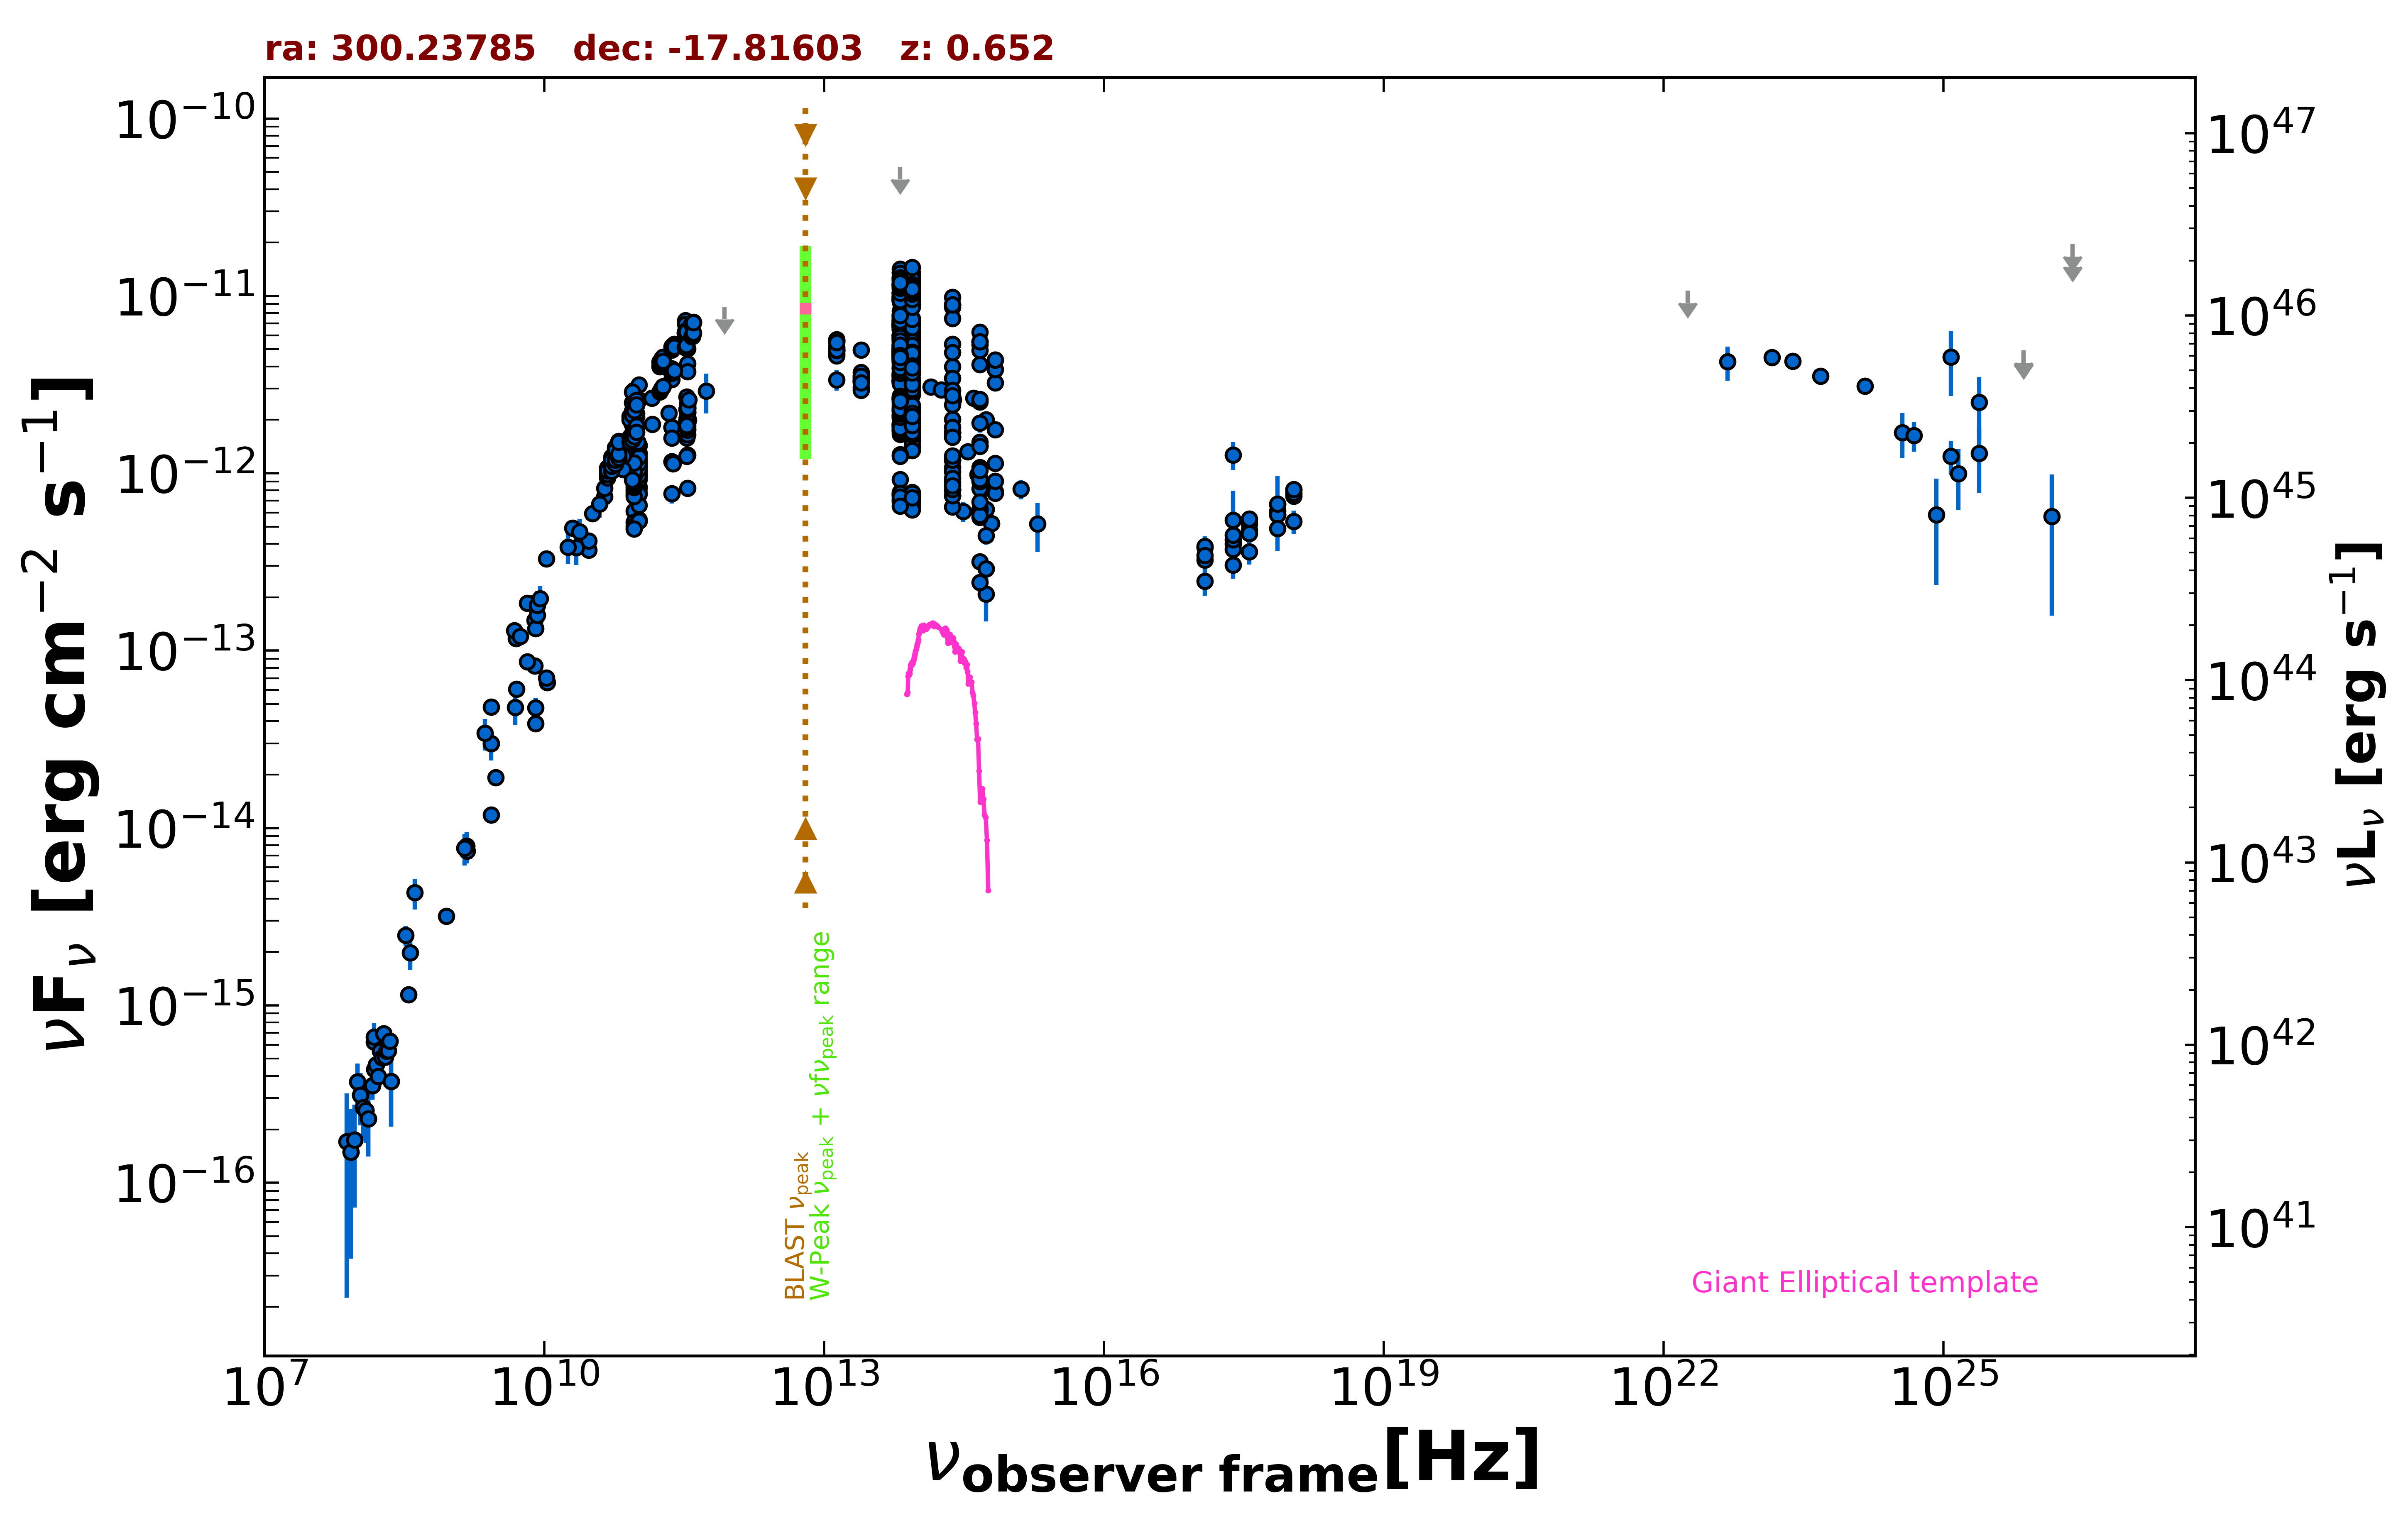

The data file committed next to this chart (first rows):
freq., flux, err_flux, MJD_start, MJD_end, flag, catalog, reference
1.400e+09, 7.701e-15, 2.310e-16, 55000, 55000, , NVSS, Condon et al. 1998  AJ  115  1693
8.870e+08, 3.176e-15, 2.270e-16, 55000, 55000, , RACS, Hale et al. 2021  PASA  38  e058
3.000e+09, 1.926e-14, 5.500e-17, 55000, 55000, , VLASSQL, Gordon et al. 2021  ApJS  255  30
2.418e+17, 5.453e-13, 2.529e-13, 55000, 55000, , XMMSL2, Saxton et al. 2008  A&A  480  611
7.253e+17, 6.677e-13, 3.017e-13, 55000, 55000, , XMMSL2, Saxton et al. 2008  A&A  480  611
2.418e+17, 1.269e-12, 2.265e-13, 55000, 55000, , RASS, Boller et al. 2016  A&A  103  1
2.418e+17, 4.008e-13, 2.800e-14, 54039, 54929, , 1OUSX, Giommi et al. in preparation
1.209e+17, 3.235e-13, 2.600e-14, 54039, 54929, , 1OUSX, Giommi et al. in preparation
3.627e+17, 4.781e-13, 2.990e-14, 54039, 54929, , 1OUSX, Giommi et al. in preparation
7.253e+17, 6.116e-13, 2.475e-14, 54039, 54929, , 1OUSX, Giommi et al. in preparation
1.088e+18, 7.431e-13, 5.370e-14, 54039, 54929, , 1OUSX, Giommi et al. in preparation
7.253e+17, 5.865e-13, 2.380e-14, 55000, 55000, , 2SXPS, Evans et al. 2020  ApJS  247  54
1.209e+17, 3.813e-13, 3.070e-14, 55000, 55000, , 2SXPS, Evans et al. 2020  ApJS  247  54
3.627e+17, 5.197e-13, 3.455e-14, 55000, 55000, , 2SXPS, Evans et al. 2020  ApJS  247  54
1.088e+18, 8.050e-13, 5.725e-14, 55000, 55000, , 2SXPS, Evans et al. 2020  ApJS  247  54
2.418e+17, 3.734e-13, 6.750e-14, 55000, 55000, , IPC2E, Harris et al. 1990  VizieR  IX/13/2e
1.500e+08, 6.228e-16, 6.255e-17, 55000, 55000, , TGSS150, Intema et al. 2017  A&A  598  A781
3.520e+08, 1.148e-15, 9.500e-18, 55000, 55000, , WISH352, De Bruce et al. 2002  A&A  394  59
5.000e+09, 1.174e-13, 5.850e-15, 55000, 55000, , AT20G, Murphy et al. 2010  MNRAS  402  2403
8.000e+09, 1.864e-13, 9.400e-15, 55000, 55000, , AT20G, Murphy et al. 2010  MNRAS  402  2403
2.000e+10, 4.922e-13, 2.460e-14, 55000, 55000, , AT20G, Murphy et al. 2010  MNRAS  402  2403
8.400e+09, 1.801e-13, 0.000e+00, 55000, 55000, , CRATES, Healey et al. 2007  ApJS  171  61
8.085e+09, 3.881e-14, 2.425e-15, 55000, 55000, , KUEHR, Kuehr et al. 1981  A&AS  45  367
1.480e+09, 7.400e-15, 4.440e-16, 55000, 55000, , KUEHR, Kuehr et al. 1981  A&AS  45  367
7.875e+09, 8.190e-14, 5.510e-15, 55000, 55000, , KUEHR, Kuehr et al. 1981  A&AS  45  367
2.700e+09, 2.997e-14, 1.890e-15, 55000, 55000, , KUEHR, Kuehr et al. 1981  A&AS  45  367
1.070e+10, 6.631e-14, 1.070e-15, 55000, 55000, , KUEHR, Kuehr et al. 1981  A&AS  45  367
6.600e+09, 8.646e-14, 5.940e-15, 55000, 55000, , KUEHR, Kuehr et al. 1981  A&AS  45  367
2.695e+09, 1.186e-14, 8.100e-16, 55000, 55000, , KUEHR, Kuehr et al. 1981  A&AS  45  367
7.875e+09, 1.488e-13, 7.100e-15, 55000, 55000, , KUEHR, Kuehr et al. 1981  A&AS  45  367
1.050e+10, 3.297e-13, 8.400e-15, 55000, 55000, , KUEHR, Kuehr et al. 1981  A&AS  45  367
4.080e+08, 4.325e-15, 8.570e-16, 55000, 55000, , KUEHR, Kuehr et al. 1981  A&AS  45  367
3.270e+08, 2.485e-15, 3.270e-16, 55000, 55000, , KUEHR, Kuehr et al. 1981  A&AS  45  367
8.085e+09, 1.334e-13, 4.000e-15, 55000, 55000, , KUEHR, Kuehr et al. 1981  A&AS  45  367
5.009e+09, 6.061e-14, 3.510e-15, 55000, 55000, , KUEHR, Kuehr et al. 1981  A&AS  45  367
1.050e+10, 7.035e-14, 6.300e-15, 55000, 55000, , KUEHR, Kuehr et al. 1981  A&AS  45  367
6.600e+09, 1.855e-13, 7.950e-15, 55000, 55000, , KUEHR, Kuehr et al. 1981  A&AS  45  367
2.695e+09, 4.824e-14, 2.430e-15, 55000, 55000, , KUEHR, Kuehr et al. 1981  A&AS  45  367
8.085e+09, 4.770e-14, 6.470e-15, 55000, 55000, , KUEHR, Kuehr et al. 1981  A&AS  45  367
4.800e+09, 1.296e-13, 6.800e-15, 55000, 55000, , PMN, Griffith et al. 1993-1996  VizieR  VIII/…
9.146e+10, 2.945e-12, 4.600e-14, 56656, 56656, , ALMA, Bonato et al. 2019  MNRAS  485  1188
1.035e+11, 3.146e-12, 5.200e-14, 56656, 56656, , ALMA, Bonato et al. 2019  MNRAS  485  1188
9.750e+10, 2.087e-12, 6.850e-14, 57173, 57173, , ALMA, Bonato et al. 2019  MNRAS  485  1188
2.330e+11, 3.891e-12, 1.400e-13, 57173, 57173, , ALMA, Bonato et al. 2019  MNRAS  485  1188
3.435e+11, 5.049e-12, 1.715e-13, 57173, 57173, , ALMA, Bonato et al. 2019  MNRAS  485  1188
9.746e+10, 2.417e-12, 1.950e-13, 57340, 57340, , ALMA, Bonato et al. 2019  MNRAS  485  1188
9.150e+10, 2.443e-12, 2.320e-13, 57362, 57362, , ALMA, Bonato et al. 2019  MNRAS  485  1188
1.035e+11, 2.598e-12, 2.470e-13, 57362, 57362, , ALMA, Bonato et al. 2019  MNRAS  485  1188
3.435e+11, 4.156e-12, 8.105e-13, 57362, 57362, , ALMA, Bonato et al. 2019  MNRAS  485  1188
3.430e+11, 3.739e-12, 2.400e-13, 57474, 57474, , ALMA, Bonato et al. 2019  MNRAS  485  1188
9.750e+10, 2.174e-12, 1.460e-13, 57474, 57474, , ALMA, Bonato et al. 2019  MNRAS  485  1188
2.330e+11, 3.379e-12, 1.635e-13, 57474, 57474, , ALMA, Bonato et al. 2019  MNRAS  485  1188
9.422e+10, 1.576e-12, 7.900e-14, 57685, 57685, , ALMA, Bonato et al. 2019  MNRAS  485  1188
9.422e+10, 1.611e-12, 8.050e-14, 57689, 57689, , ALMA, Bonato et al. 2019  MNRAS  485  1188
9.422e+10, 1.611e-12, 8.050e-14, 57689, 57689, , ALMA, Bonato et al. 2019  MNRAS  485  1188
9.422e+10, 1.633e-12, 8.150e-14, 57690, 57690, , ALMA, Bonato et al. 2019  MNRAS  485  1188
9.224e+10, 1.328e-12, 4.600e-14, 58028, 58028, , ALMA, Bonato et al. 2019  MNRAS  485  1188
1.035e+11, 1.439e-12, 4.150e-14, 58052, 58052, , ALMA, Bonato et al. 2019  MNRAS  485  1188
9.146e+10, 1.308e-12, 3.650e-14, 58052, 58052, , ALMA, Bonato et al. 2019  MNRAS  485  1188
1.035e+11, 1.439e-12, 4.150e-14, 58052, 58052, , ALMA, Bonato et al. 2019  MNRAS  485  1188
... 920 more rows
